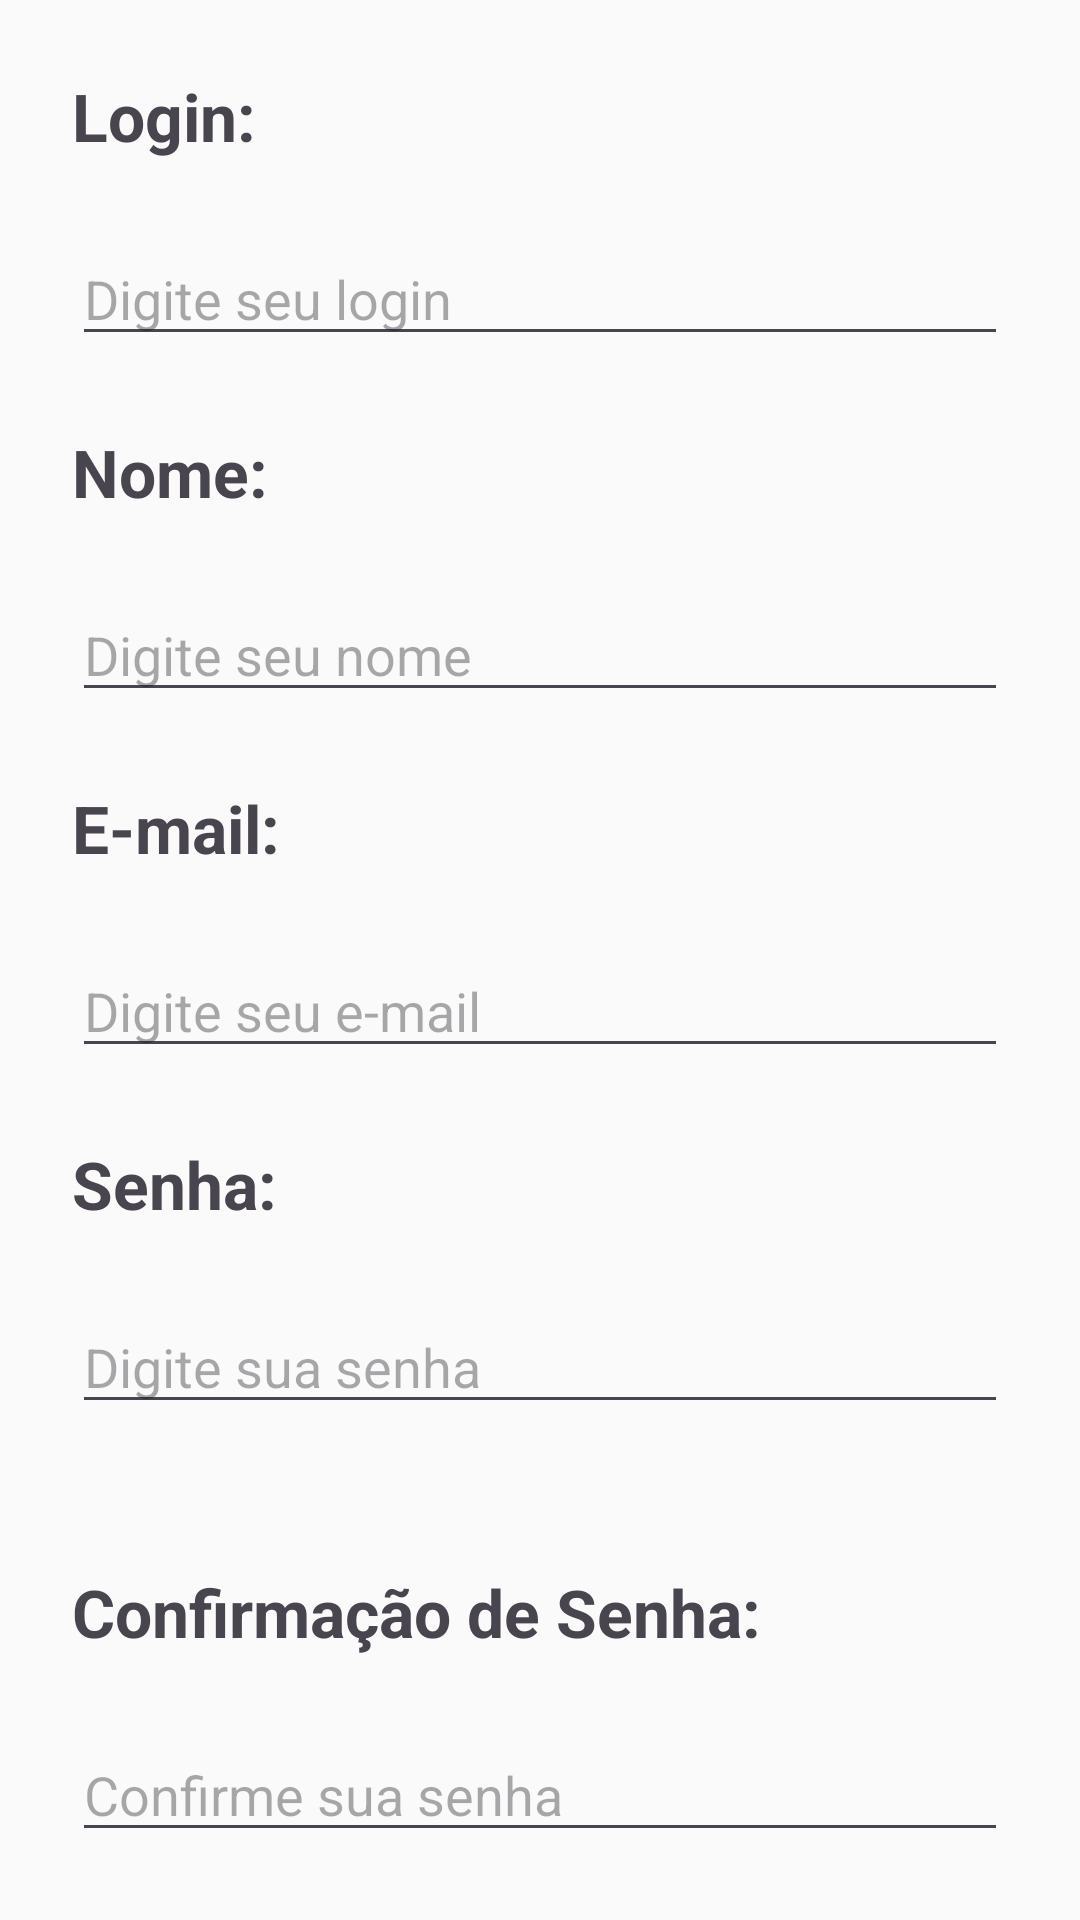

The Android layout XML behind this screen, and the referenced resources:
<!-- AndroidManifest.xml: application theme Theme.ProjetoAchadosPerdidos -->
<!-- res/layout/fragment_second.xml -->
<?xml version="1.0" encoding="utf-8"?>
<androidx.core.widget.NestedScrollView xmlns:android="http://schemas.android.com/apk/res/android"
    xmlns:app="http://schemas.android.com/apk/res-auto"
    xmlns:tools="http://schemas.android.com/tools"
    android:layout_width="match_parent"
    android:layout_height="match_parent"
    android:background="#FAFAFA"
    android:fitsSystemWindows="true"
    tools:context=".SecondFragment">

    <LinearLayout
        android:layout_width="match_parent"
        android:layout_height="wrap_content"
        android:orientation="vertical"
        android:padding="24dp">

        <TextView
            android:layout_width="match_parent"
            android:layout_height="wrap_content"
            android:textStyle="bold"
            android:textSize="22sp"
            android:text="Login:"
            android:layout_marginBottom="24dp"/>

        <EditText
            android:id="@+id/editTextLogin"
            android:layout_width="match_parent"
            android:layout_height="wrap_content"
            android:hint="Digite seu login"
            android:inputType="text"
            android:layout_marginBottom="24dp"/>

        <TextView
            android:layout_width="match_parent"
            android:layout_height="wrap_content"
            android:textStyle="bold"
            android:textSize="22sp"
            android:text="Nome:"
            android:layout_marginBottom="24dp"/>

        <EditText
            android:id="@+id/editTextNome"
            android:layout_width="match_parent"
            android:layout_height="wrap_content"
            android:hint="Digite seu nome"
            android:inputType="text"
            android:layout_marginBottom="24dp"/>

        <TextView
            android:layout_width="match_parent"
            android:layout_height="wrap_content"
            android:textStyle="bold"
            android:textSize="22sp"
            android:text="E-mail:"
            android:layout_marginBottom="24dp"/>

        <EditText
            android:id="@+id/editTextEmail"
            android:layout_width="match_parent"
            android:layout_height="wrap_content"
            android:hint="Digite seu e-mail"
            android:inputType="text"
            android:layout_marginBottom="24dp"/>

        <TextView
            android:layout_width="match_parent"
            android:layout_height="wrap_content"
            android:textStyle="bold"
            android:textSize="22sp"
            android:text="Senha:"
            android:layout_marginBottom="24dp"/>

        <EditText
            android:id="@+id/editTextSenha"
            android:layout_width="match_parent"
            android:layout_height="wrap_content"
            android:hint="Digite sua senha"
            android:inputType="text"
            android:layout_marginBottom="48dp"/>

        <TextView
            android:layout_width="match_parent"
            android:layout_height="wrap_content"
            android:textStyle="bold"
            android:textSize="22sp"
            android:text="Confirmação de Senha:"
            android:layout_marginBottom="24dp"/>

        <EditText
            android:id="@+id/editTextConfirmaSenha"
            android:layout_width="match_parent"
            android:layout_height="wrap_content"
            android:hint="Confirme sua senha"
            android:inputType="text"
            android:layout_marginBottom="48dp"/>

        <Button
            android:id="@+id/buttonCadastrar"
            android:layout_width="155sp"
            android:layout_height="wrap_content"
            android:layout_gravity="center"
            android:text="Cadastrar"
            android:textSize="18sp"
            android:layout_marginBottom="24dp" />

        <Button
            android:id="@+id/buttonVoltar"
            android:layout_width="155sp"
            android:layout_height="wrap_content"
            android:layout_gravity="center"
            android:text="Voltar"
            android:textSize="18sp"
            android:layout_marginBottom="24dp"/>

    </LinearLayout>

</androidx.core.widget.NestedScrollView>
<!-- resources referenced by this layout -->
<resources>
  <style name="Theme.ProjetoAchadosPerdidos" parent="Base.Theme.ProjetoAchadosPerdidos" />
  <style name="Base.Theme.ProjetoAchadosPerdidos" parent="Theme.Material3.DayNight.NoActionBar">
          
          
      </style>
</resources>
